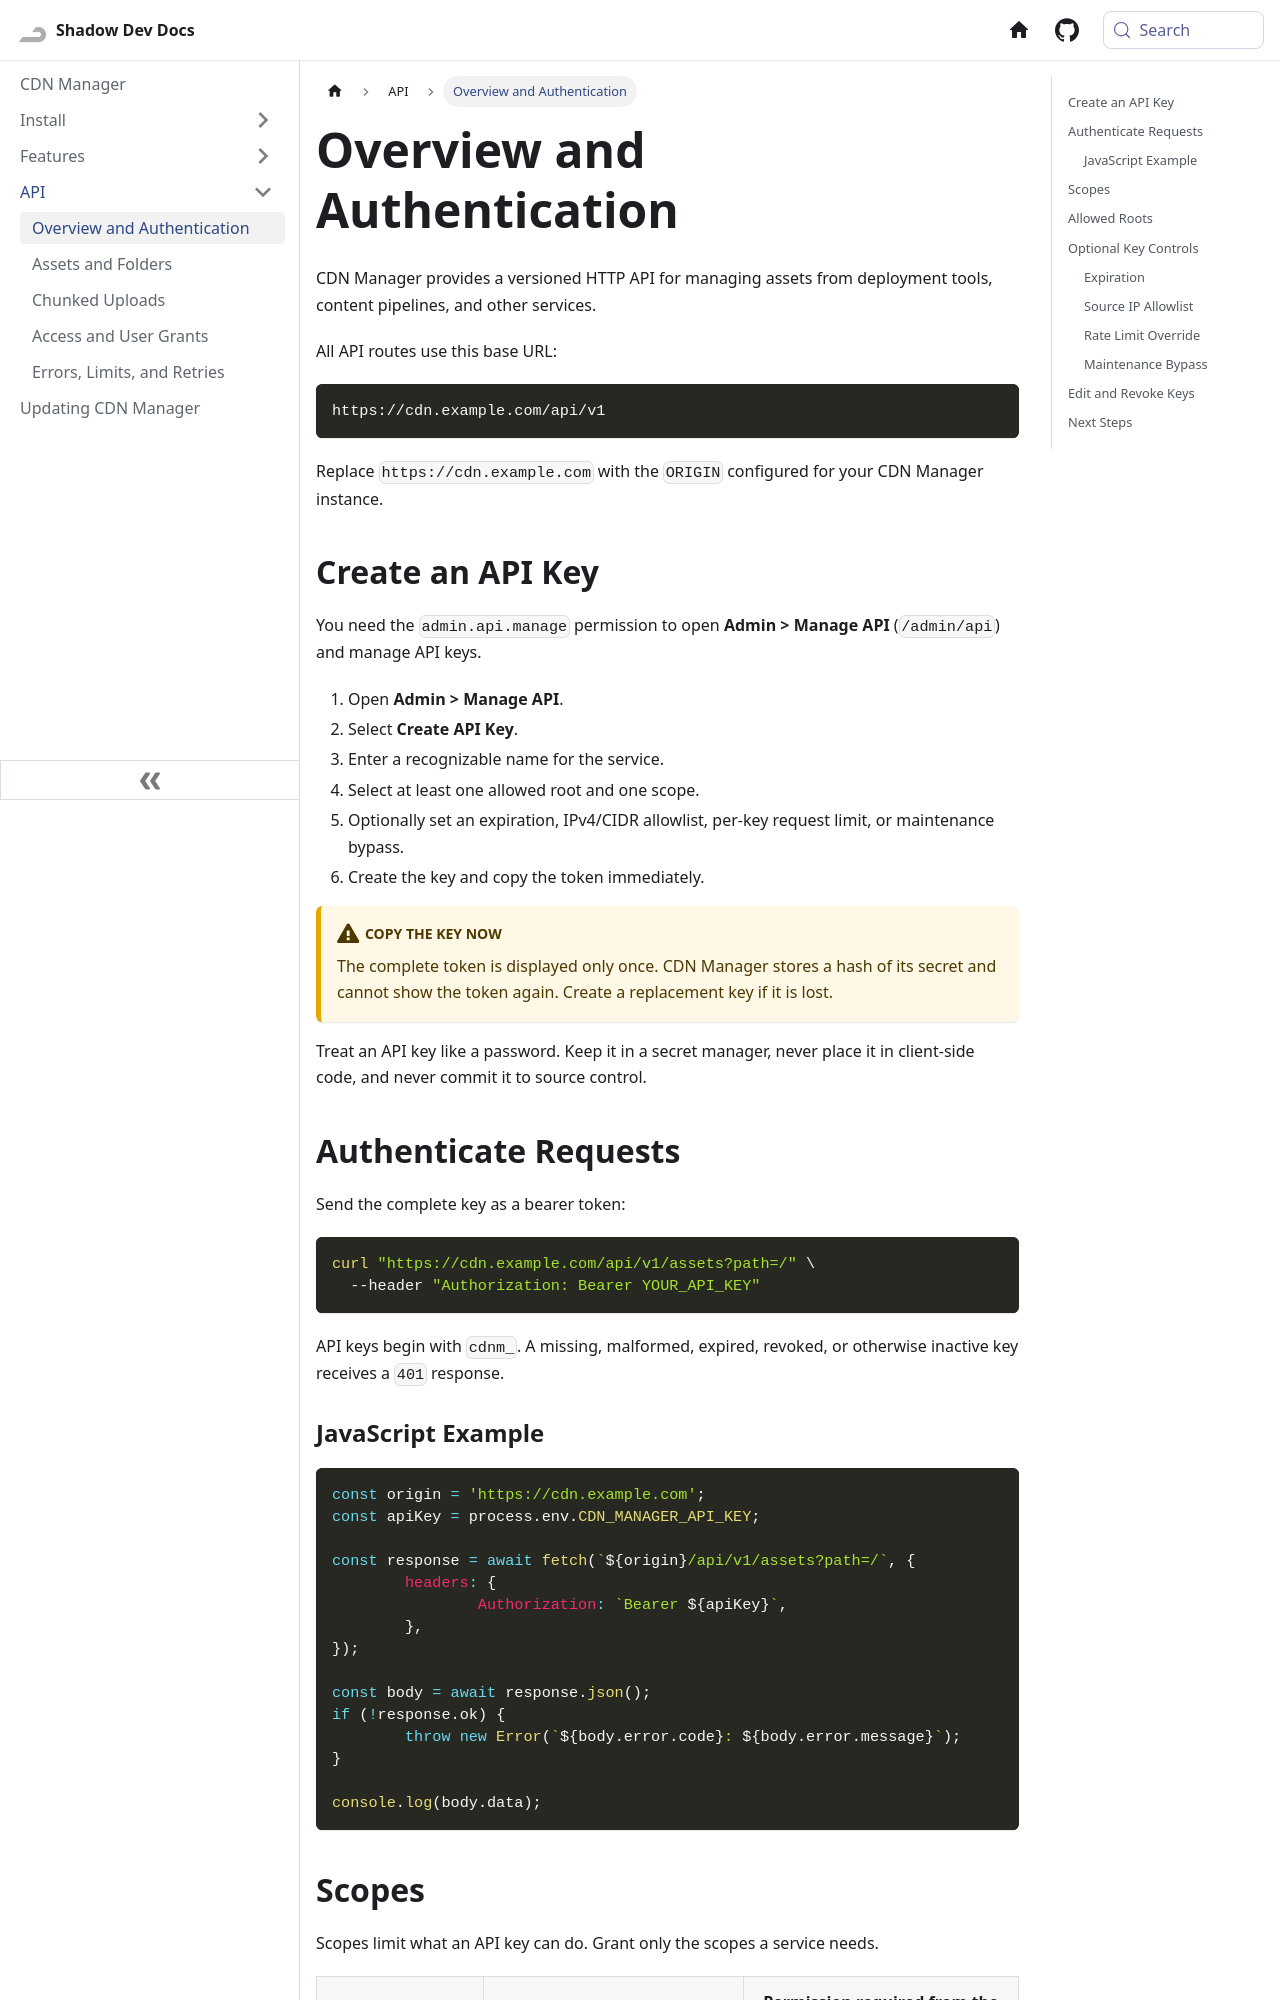

repository: Shadow-Develops/docusaurus · page: cdnManager/api/overview.html · generator: docusaurus

---
sidebar_position: 1
---

# Overview and Authentication

CDN Manager provides a versioned HTTP API for managing assets from deployment tools, content pipelines, and other services.

All API routes use this base URL:

```text
https://cdn.example.com/api/v1
```

Replace `https://cdn.example.com` with the `ORIGIN` configured for your CDN Manager instance.

## Create an API Key

You need the `admin.api.manage` permission to open **Admin > Manage API** (`/admin/api`) and manage API keys.

1. Open **Admin > Manage API**.
2. Select **Create API Key**.
3. Enter a recognizable name for the service.
4. Select at least one allowed root and one scope.
5. Optionally set an expiration, IPv4/CIDR allowlist, per-key request limit, or maintenance bypass.
6. Create the key and copy the token immediately.

:::warning[Copy the key now]
The complete token is displayed only once. CDN Manager stores a hash of its secret and cannot show the token again. Create a replacement key if it is lost.
:::

Treat an API key like a password. Keep it in a secret manager, never place it in client-side code, and never commit it to source control.

## Authenticate Requests

Send the complete key as a bearer token:

```bash
curl "https://cdn.example.com/api/v1/assets?path=/" \
  --header "Authorization: Bearer YOUR_API_KEY"
```

API keys begin with `cdnm_`. A missing, malformed, expired, revoked, or otherwise inactive key receives a `401` response.

### JavaScript Example

```js
const origin = 'https://cdn.example.com';
const apiKey = process.env.CDN_MANAGER_API_KEY;

const response = await fetch(`${origin}/api/v1/assets?path=/`, {
	headers: {
		Authorization: `Bearer ${apiKey}`,
	},
});

const body = await response.json();
if (!response.ok) {
	throw new Error(`${body.error.code}: ${body.error.message}`);
}

console.log(body.data);
```
